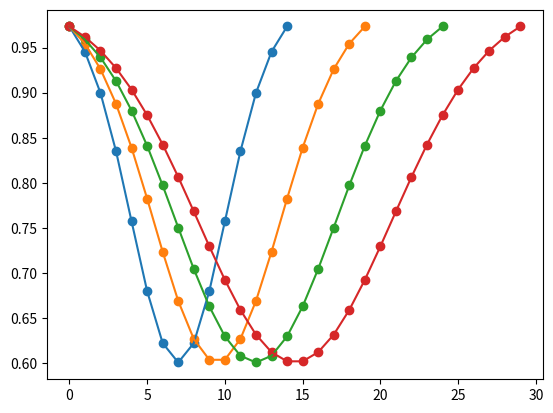

Source code (Python):
import numpy as np
from scipy.stats import norm
import matplotlib.pyplot as plt


w = 20
mu = 0
sig = 1
rv = norm(loc=mu, scale=sig)

ws = [15, 20, 25, 30]
for w in ws:
    x = np.linspace(norm.ppf(0.01),
                    norm.ppf(0.99), w)
    pdf = rv.pdf(x)
    pdf = 1 - pdf
    plt.plot(range(w), pdf)
    plt.scatter(range(w), pdf)


plt.show()